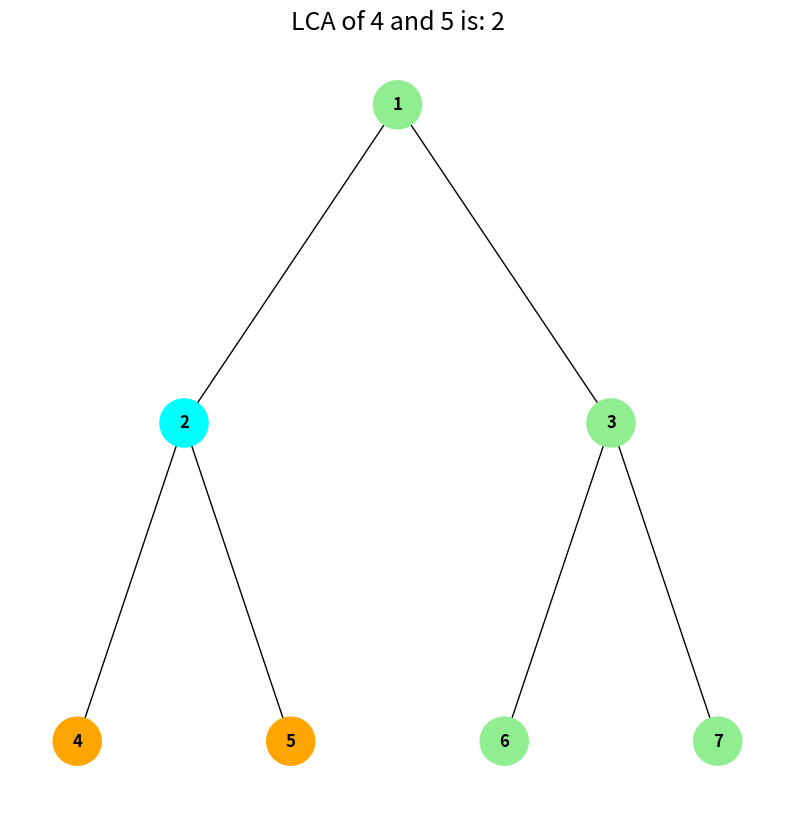

Reproduce this figure in Python.
import matplotlib.pyplot as plt
import networkx as nx
import collections


class Node:
    def __init__(self, val):
        self.data = val
        self.left = None
        self.right = None


class Solution:
    def lowestCommonAncestor(self, root, p, q):
        if not root or root == p or root == q:
            return root
        left = self.lowestCommonAncestor(root.left, p, q)
        right = self.lowestCommonAncestor(root.right, p, q)
        if left and right:
            return root
        return left if left else right


def add_edges(G, node):
    if node.left:
        G.add_edge(node.data, node.left.data)
        add_edges(G, node.left)
    if node.right:
        G.add_edge(node.data, node.right.data)
        add_edges(G, node.right)


def plot_lca_animation(root, p, q):
    G = nx.DiGraph()
    add_edges(G, root)
    pos = hierarchy_pos(G, root.data)

    fig, ax = plt.subplots(figsize=(10, 10))
    node_colors = ["lightgreen"] * len(G.nodes())
    queue = collections.deque([root])

    solution = Solution()
    lca = solution.lowestCommonAncestor(root, p, q)

    while queue:
        current_node = queue.popleft()
        idx = list(G.nodes()).index(current_node.data)
        node_colors[idx] = "red"

        ax.cla()
        nx.draw(
            G,
            pos,
            with_labels=True,
            node_size=1200,
            node_color=node_colors,
            font_size=12,
            font_color="black",
            font_weight="bold",
            arrows=False,
            ax=ax,
        )
        ax.set_title(f"Current Node: {current_node.data}", fontsize=16)

        plt.pause(1)

        if current_node.left:
            queue.append(current_node.left)
        if current_node.right:
            queue.append(current_node.right)

    node_colors = ["lightgreen"] * len(G.nodes())
    node_colors[list(G.nodes()).index(p.data)] = "orange"
    node_colors[list(G.nodes()).index(q.data)] = "orange"
    node_colors[list(G.nodes()).index(lca.data)] = "cyan"

    ax.cla()
    nx.draw(
        G,
        pos,
        with_labels=True,
        node_size=1200,
        node_color=node_colors,
        font_size=12,
        font_color="black",
        font_weight="bold",
        arrows=False,
        ax=ax,
    )
    ax.set_title(f"LCA of {p.data} and {q.data} is: {lca.data}", fontsize=18)
    plt.pause(3)
    plt.show()


def hierarchy_pos(G, root, width=1.0, vert_gap=0.2, vert_loc=0, xcenter=0.5):
    return _hierarchy_pos(G, root, width, vert_gap, vert_loc, xcenter)


def _hierarchy_pos(
    G,
    root,
    width=1.0,
    vert_gap=0.2,
    vert_loc=0,
    xcenter=0.5,
    pos=None,
    parent=None,
    parsed=None,
):
    if pos is None:
        pos = {root: (xcenter, vert_loc)}
    else:
        pos[root] = (xcenter, vert_loc)
    if parsed is None:
        parsed = {root}
    else:
        parsed.add(root)
    neighbors = list(G.neighbors(root))
    if not neighbors:
        return pos
    dx = width / len(neighbors)
    nextx = xcenter - width / 2 - dx / 2
    for neighbor in neighbors:
        nextx += dx
        if neighbor not in parsed:
            pos = _hierarchy_pos(
                G,
                neighbor,
                width=dx,
                vert_gap=vert_gap,
                vert_loc=vert_loc - vert_gap,
                xcenter=nextx,
                pos=pos,
                parent=root,
                parsed=parsed,
            )
    return pos


def main():
    root = Node(1)
    root.left = Node(2)
    root.right = Node(3)
    root.left.left = Node(4)
    root.left.right = Node(5)
    root.right.left = Node(6)
    root.right.right = Node(7)

    p = root.left.left
    q = root.left.right

    solution = Solution()
    lca = solution.lowestCommonAncestor(root, p, q)
    print(f"The Lowest Common Ancestor of {p.data} and {q.data} is: {lca.data}")

    plt.ion()
    plot_lca_animation(root, p, q)
    plt.ioff()


main()
